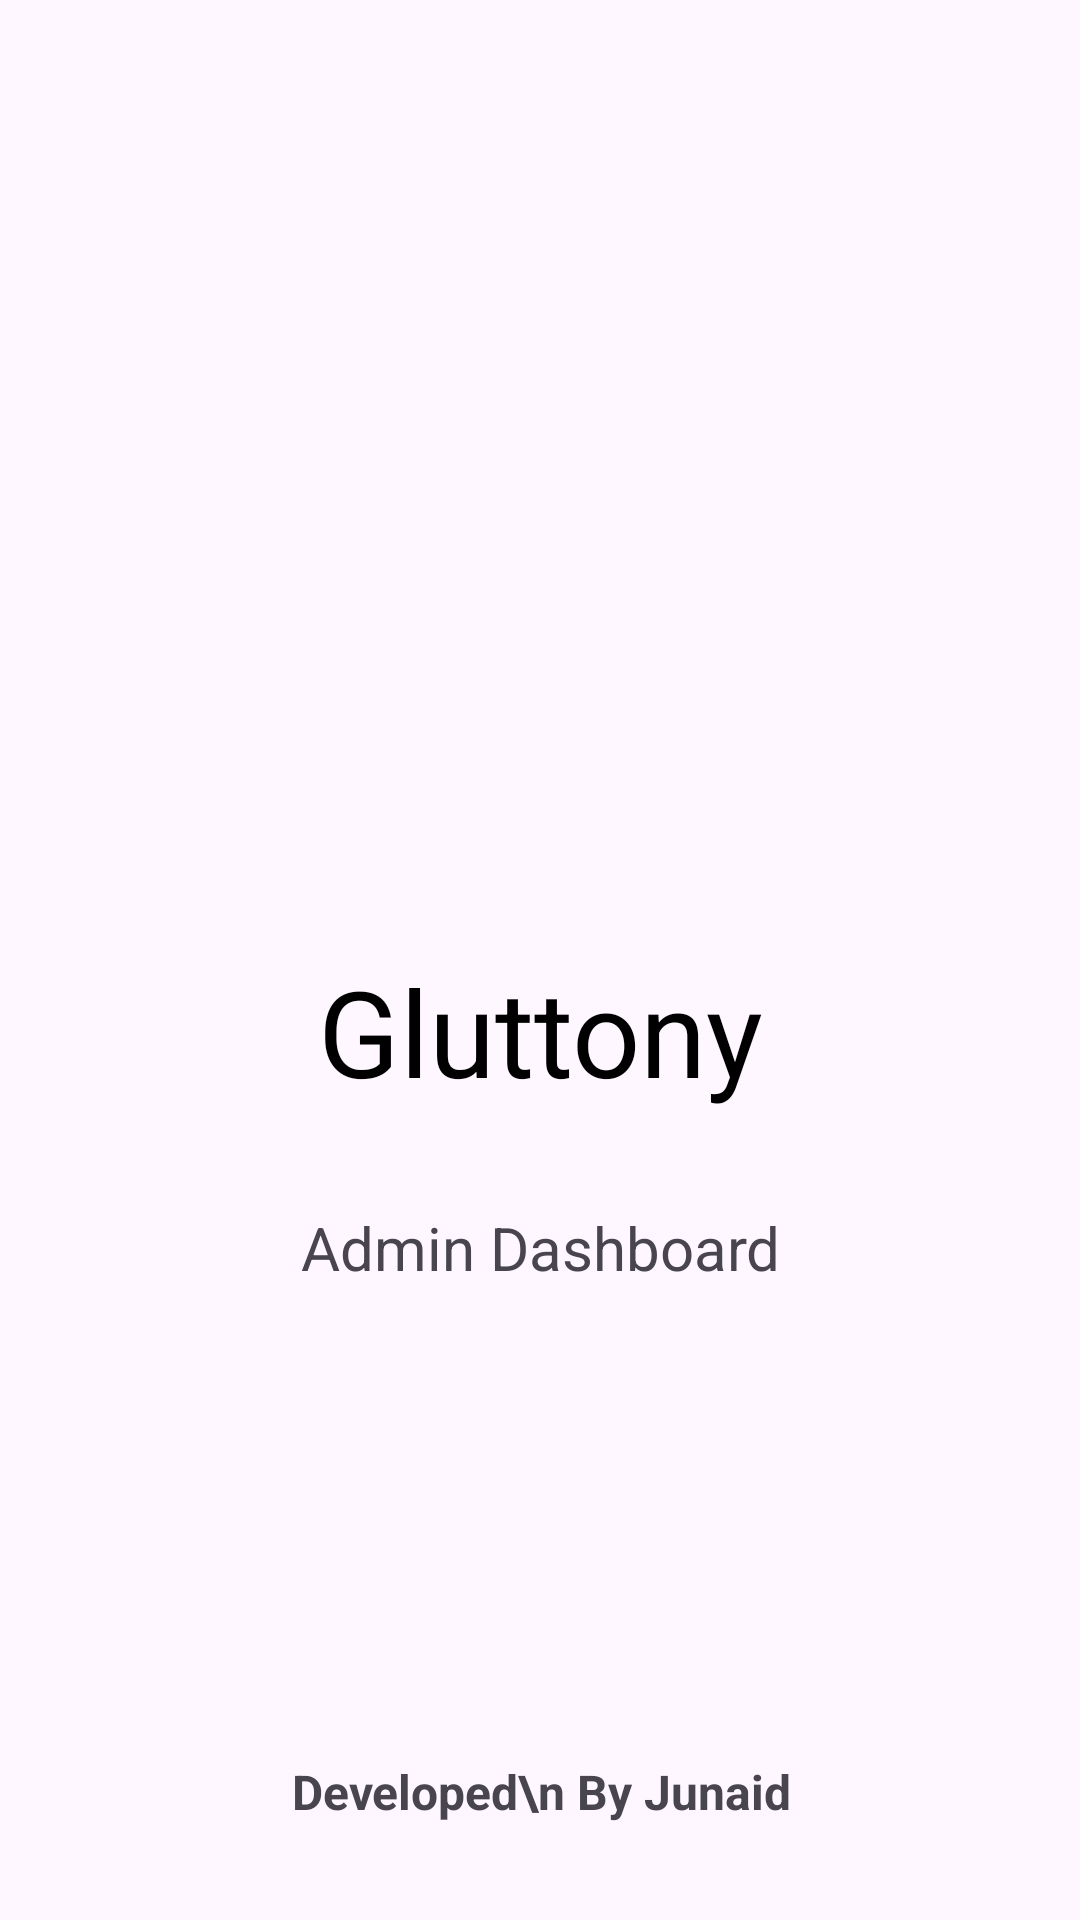

This screen was rendered from an Android layout file. Write that file and the resources it references.
<!-- AndroidManifest.xml: application theme Theme.AdminGluttony -->
<!-- res/layout/activity_splash_screen.xml -->
<?xml version="1.0" encoding="utf-8"?>
<androidx.constraintlayout.widget.ConstraintLayout xmlns:android="http://schemas.android.com/apk/res/android"
    xmlns:app="http://schemas.android.com/apk/res-auto"
    xmlns:tools="http://schemas.android.com/tools"
    android:id="@+id/main"
    android:layout_width="match_parent"
    android:layout_height="match_parent"
    tools:context=".SplashScreenActivity">

    <ImageView
        android:id="@+id/imageView"
        android:layout_width="190dp"
        android:layout_height="185dp"
        android:layout_marginTop="100dp"
        android:src="@drawable/logo"
        app:layout_constraintEnd_toEndOf="parent"
        app:layout_constraintStart_toStartOf="parent"
        app:layout_constraintTop_toTopOf="parent" />

    <TextView
        android:id="@+id/textView"
        android:layout_width="wrap_content"
        android:layout_height="wrap_content"
        android:layout_marginTop="32dp"
        android:text="@string/appName"
        android:textColor="@color/black"
        android:textSize="40sp"
        app:layout_constraintEnd_toEndOf="@+id/imageView"
        app:layout_constraintStart_toStartOf="@+id/imageView"
        app:layout_constraintTop_toBottomOf="@+id/imageView" />

    <TextView
        android:id="@+id/textView2"
        android:layout_width="wrap_content"
        android:layout_height="wrap_content"
        android:layout_marginTop="32dp"
        android:text="Admin Dashboard"
        android:textColor="@color/textColor"
        android:textSize="20dp"
        app:layout_constraintEnd_toEndOf="@+id/textView"
        app:layout_constraintStart_toStartOf="@+id/textView"
        app:layout_constraintTop_toBottomOf="@+id/textView" />

    <TextView
        android:layout_width="wrap_content"
        android:layout_height="wrap_content"
        android:layout_marginBottom="32dp"
        android:text="Developed\n By Junaid"
        android:textAlignment="center"
        android:textColor="@color/textColor"
        android:textSize="16sp"
        android:textStyle="bold"
        app:layout_constraintBottom_toBottomOf="parent"
        app:layout_constraintEnd_toEndOf="@+id/textView2"
        app:layout_constraintStart_toStartOf="@+id/textView2" />

</androidx.constraintlayout.widget.ConstraintLayout>
<!-- resources referenced by this layout -->
<resources>
  <string name="appName">Gluttony</string>
  <style name="Theme.AdminGluttony" parent="Base.Theme.AdminGluttony" />
  <style name="Base.Theme.AdminGluttony" parent="Theme.Material3.DayNight.NoActionBar">
          
          
      </style>
  <!-- not gathered from this repository: default colours our renderer supplied (Android Studio template values) -->
  <color name="black">#FF000000</color>
</resources>
